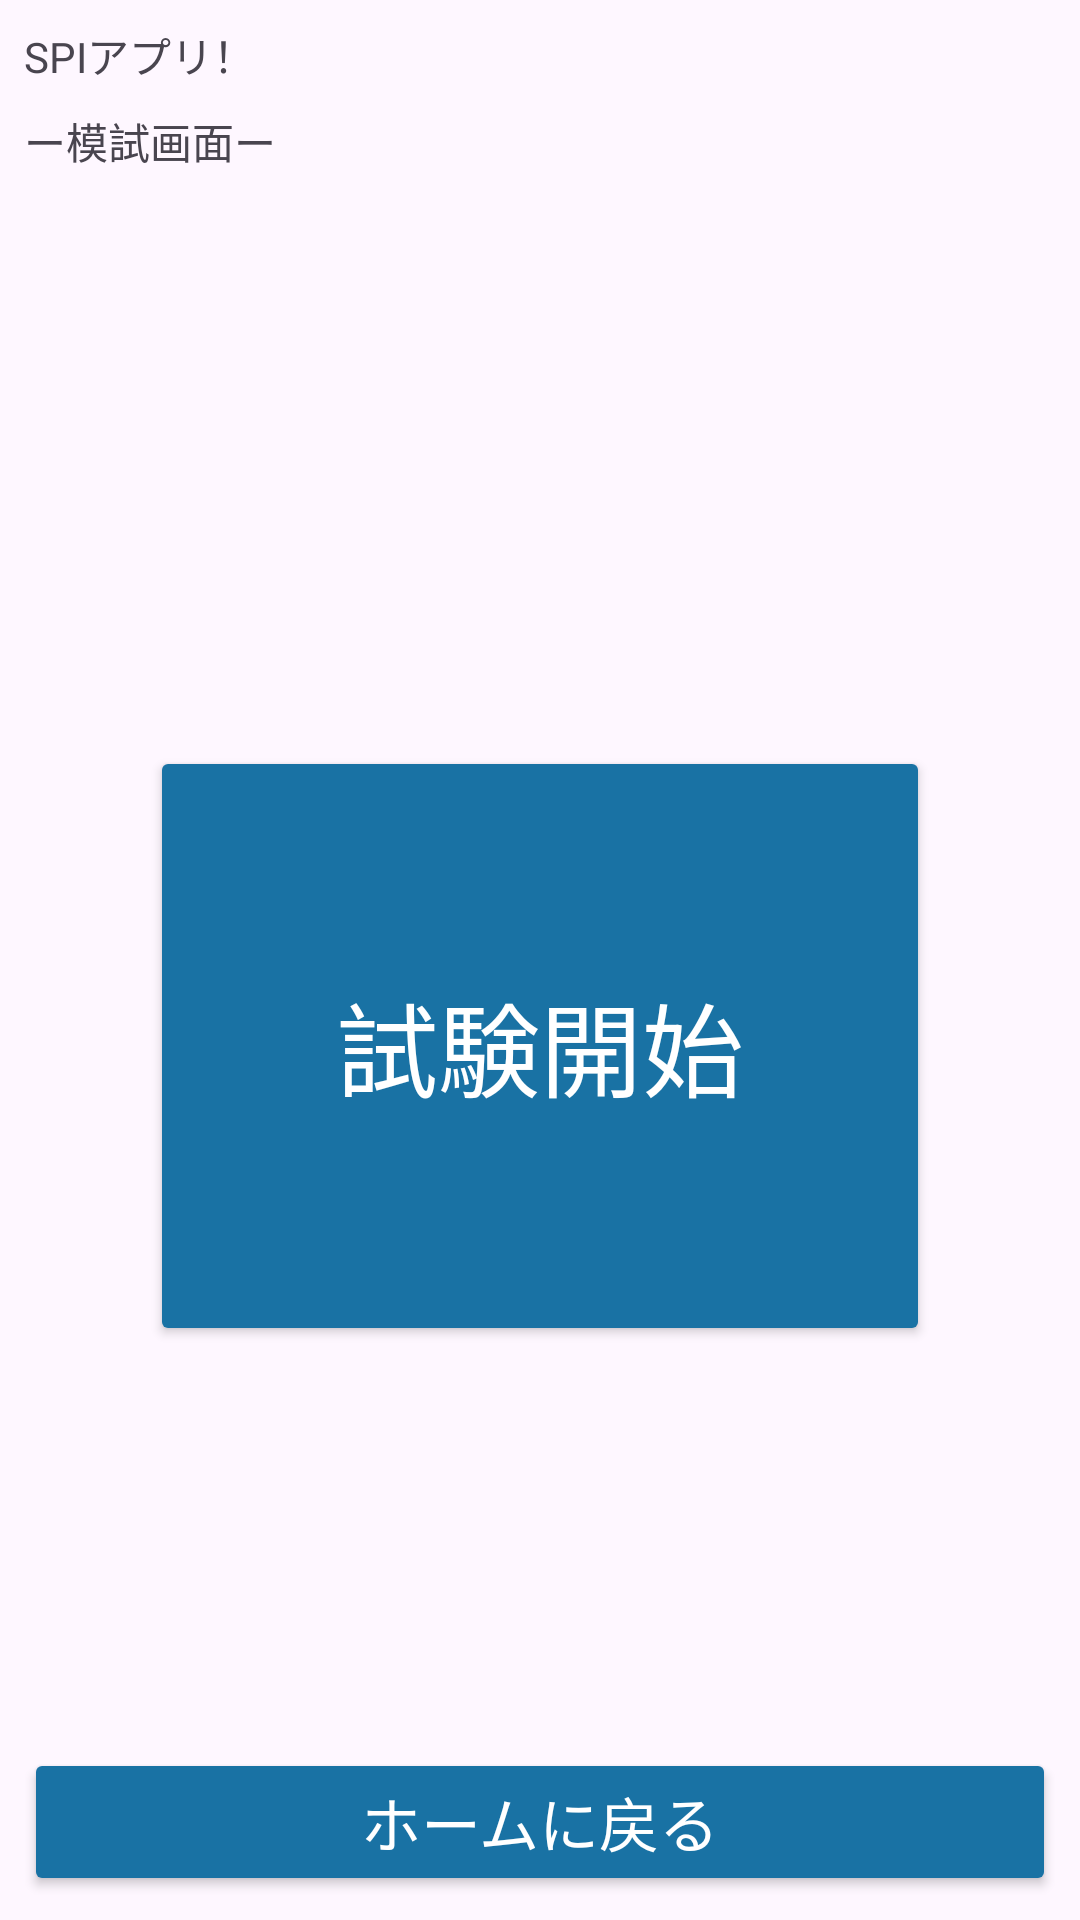

Produce the Android XML layout that renders to this screen, including the resource entries it uses.
<!-- AndroidManifest.xml: application theme Theme.MySPIApplication -->
<!-- res/layout/activity_mockexam.xml -->
<?xml version="1.0" encoding="utf-8"?>
<androidx.constraintlayout.widget.ConstraintLayout xmlns:android="http://schemas.android.com/apk/res/android"
    xmlns:app="http://schemas.android.com/apk/res-auto"
    xmlns:tools="http://schemas.android.com/tools"
    android:layout_width="match_parent"
    android:layout_height="match_parent"
    tools:context=".ExamActivity">

    <TextView
        android:id="@+id/tvTitle"
        android:layout_width="0dp"
        android:layout_height="wrap_content"
        android:layout_marginStart="8dp"
        android:layout_marginTop="8dp"
        android:layout_marginEnd="8dp"
        android:text="SPIアプリ！"
        app:layout_constraintEnd_toEndOf="parent"
        app:layout_constraintStart_toStartOf="parent"
        app:layout_constraintTop_toTopOf="parent" />

    <TextView
        android:id="@+id/tvTitle2"
        android:layout_width="0dp"
        android:layout_height="wrap_content"
        android:layout_marginStart="8dp"
        android:layout_marginTop="8dp"
        android:layout_marginEnd="8dp"
        android:text="ー模試画面ー"
        app:layout_constraintEnd_toEndOf="parent"
        app:layout_constraintStart_toStartOf="parent"
        app:layout_constraintTop_toBottomOf="@+id/tvTitle" />

    <Button
        android:id="@+id/button"
        android:layout_width="260dp"
        android:layout_height="200dp"
        android:backgroundTint="@color/main_color"
        android:text="試験開始"
        android:textColor="@color/white"
        android:textSize="34sp"
        app:layout_constraintBottom_toBottomOf="parent"
        app:layout_constraintEnd_toEndOf="parent"
        app:layout_constraintStart_toStartOf="parent"
        app:layout_constraintTop_toBottomOf="@+id/tvTitle2" />

    <Button
        android:id="@+id/btHome1"
        android:layout_width="0dp"
        android:layout_height="wrap_content"
        android:layout_marginStart="8dp"
        android:layout_marginEnd="8dp"
        android:layout_marginBottom="8dp"
        android:backgroundTint="@color/main_color"
        android:text="ホームに戻る"
        android:textColor="@color/white"
        android:textSize="20sp"
        app:layout_constraintBottom_toBottomOf="parent"
        app:layout_constraintEnd_toEndOf="parent"
        app:layout_constraintStart_toStartOf="parent" />

</androidx.constraintlayout.widget.ConstraintLayout>
<!-- resources referenced by this layout -->
<resources>
  <color name="main_color">#1972a4</color>
  <color name="white">#FFFFFFFF</color>
  <style name="Theme.MySPIApplication" parent="Base.Theme.MySPIApplication" />
  <style name="Base.Theme.MySPIApplication" parent="Theme.Material3.DayNight">
          
          
      </style>
</resources>
